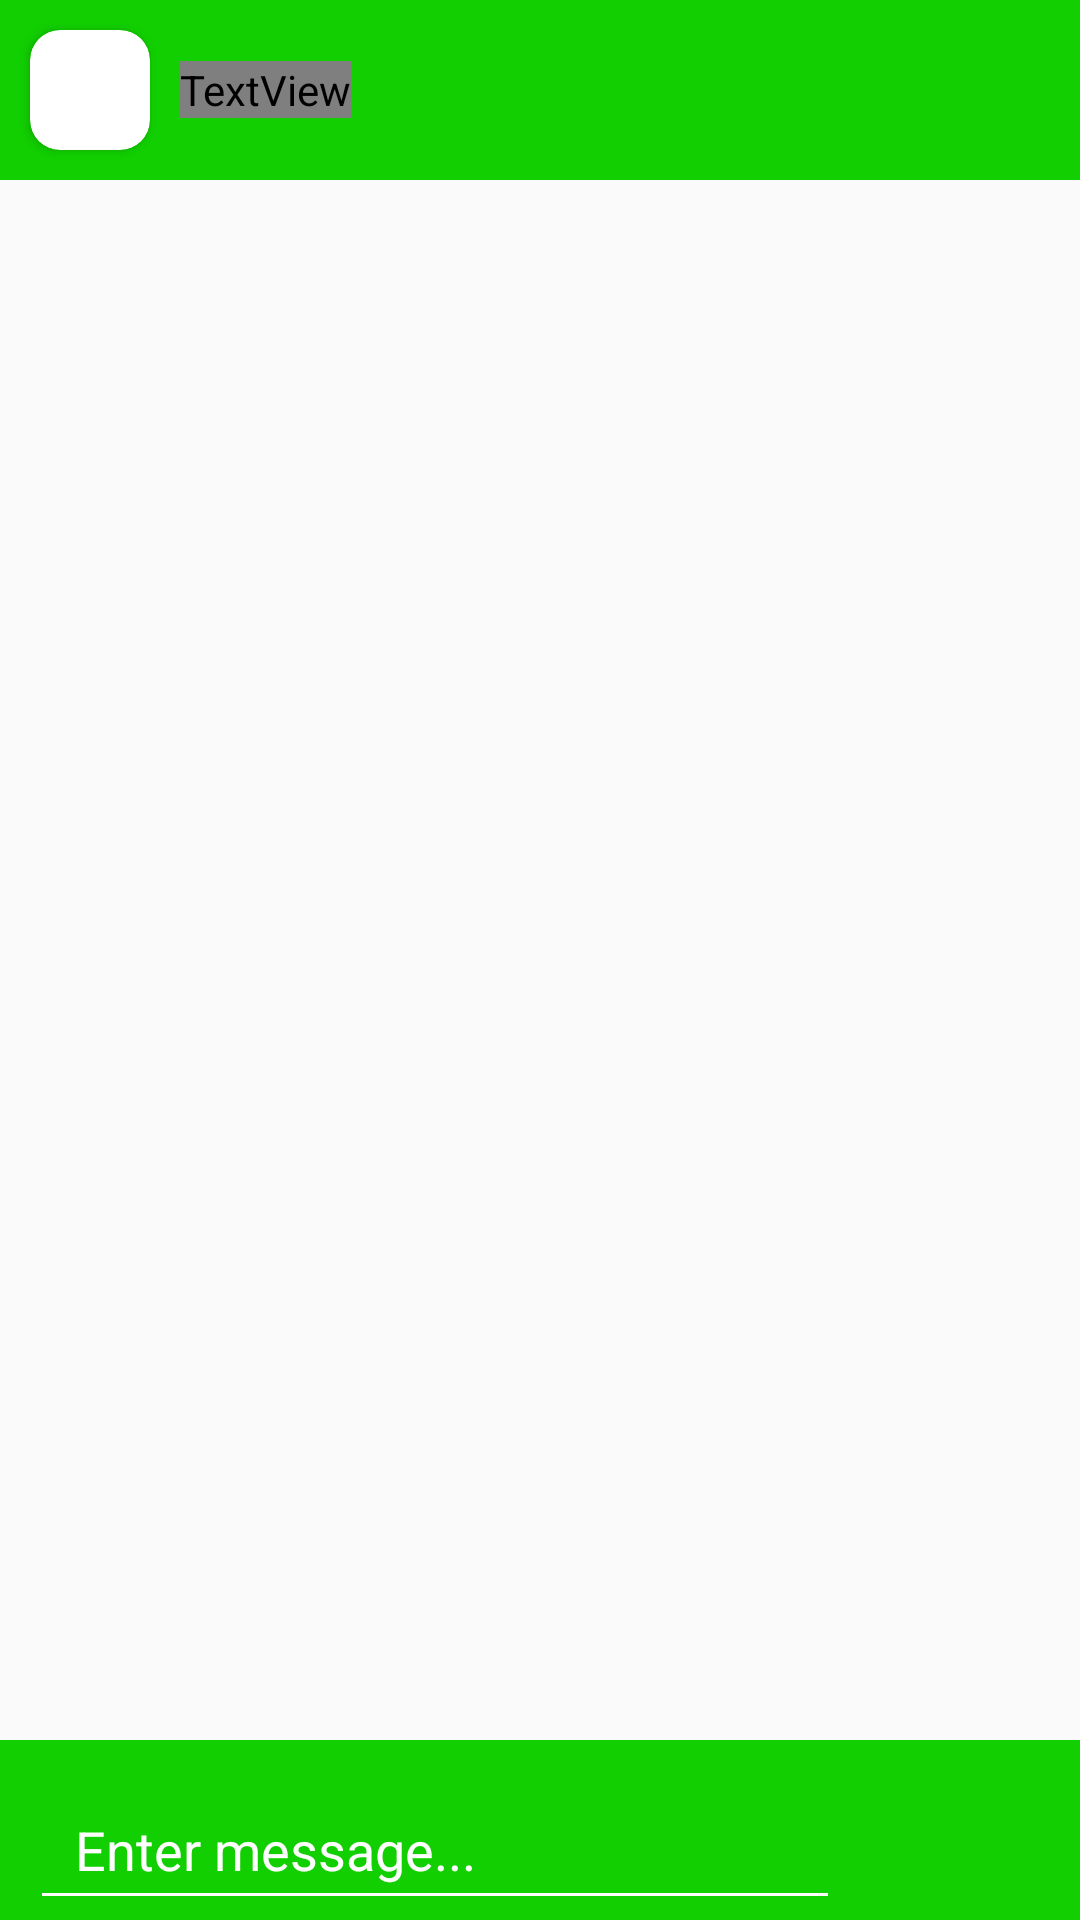

The Android layout XML behind this screen, and the referenced resources:
<!-- AndroidManifest.xml: application theme Theme.ChatApp -->
<!-- res/layout/activity_chatb.xml -->
<?xml version="1.0" encoding="utf-8"?>
<LinearLayout xmlns:android="http://schemas.android.com/apk/res/android"
    xmlns:app="http://schemas.android.com/apk/res-auto"
    android:layout_width="match_parent"
    android:layout_height="match_parent"
    xmlns:tools="http://schemas.android.com/tools"
    android:orientation="vertical">
    <LinearLayout
        android:layout_width="match_parent"
        android:layout_height="60dp"
        android:orientation="horizontal"
        android:gravity="center_vertical"
        android:background="@color/theme">
        <androidx.cardview.widget.CardView
            android:id="@+id/profileImg"
            android:layout_width="wrap_content"
            android:layout_height="wrap_content"
            app:cardCornerRadius="10dp"
            android:layout_marginLeft="10dp"
            app:layout_constraintStart_toStartOf="parent"
            app:layout_constraintTop_toTopOf="parent">

            <ImageView
                android:id="@+id/profileIMG"
                android:layout_width="40dp"
                android:layout_height="40dp"
                tools:srcCompat="@tools:sample/avatars"/>
        </androidx.cardview.widget.CardView>

        <TextView
            android:id="@+id/username"
            android:layout_width="wrap_content"
            android:layout_height="wrap_content"
            android:layout_marginStart="10dp"
            android:fontFamily="@font/baloobhai_semibold"
            android:text="@string/username"
            android:textColor="@color/white"
            android:textSize="20sp"
            app:layout_constraintBottom_toBottomOf="@+id/profileImg"
            app:layout_constraintStart_toEndOf="@+id/profileImg"
            app:layout_constraintTop_toTopOf="@+id/profileImg" />


    </LinearLayout>
    <androidx.recyclerview.widget.RecyclerView
        android:id="@+id/messageRecView"
        android:layout_width="match_parent"
        android:layout_height="wrap_content"
        tools:listitem="@layout/sent_layout"
        android:layout_weight="1"
        />
    <LinearLayout
        android:layout_width="match_parent"
        android:layout_height="wrap_content"
        android:orientation="horizontal"
        android:background="@color/theme">

        <EditText
            android:id="@+id/messageET"
            android:layout_width="match_parent"
            android:layout_height="50dp"
            android:hint="@string/message"
            android:layout_weight="1"
            android:inputType="text"
            android:textColorHint="@color/white"
            android:textColor="@color/white"
            android:layout_marginTop="10dp"
            android:layout_marginHorizontal="10dp"
            android:paddingLeft="15dp"
            android:backgroundTint="@android:color/white"
            />

        <ImageView
            android:id="@+id/sendBTN"
            android:layout_width="40dp"
            android:layout_height="40dp"
            android:layout_gravity="center_vertical"
            android:layout_marginEnd="15dp"
            android:layout_marginStart="15dp"
            android:padding="5dp"
            android:src="@drawable/ic_send_message" />
    </LinearLayout>
</LinearLayout>
<!-- res/layout/sent_layout.xml (included above) -->
<?xml version="1.0" encoding="utf-8"?>
<androidx.constraintlayout.widget.ConstraintLayout xmlns:android="http://schemas.android.com/apk/res/android"
    xmlns:app="http://schemas.android.com/apk/res-auto"
    xmlns:tools="http://schemas.android.com/tools"
    android:layout_width="match_parent"
    android:layout_marginTop="7dp"
    android:layout_marginEnd="10dp"
    android:layout_height="wrap_content"
    android:layout_marginHorizontal="5dp">


    <androidx.constraintlayout.widget.ConstraintLayout
        android:layout_width="wrap_content"
        android:layout_height="wrap_content"
        android:orientation="vertical"
        android:background="@drawable/rounded_rect_send"
        android:layout_marginBottom="7dp"
        app:layout_constraintBottom_toBottomOf="parent"
        app:layout_constraintEnd_toEndOf="parent"
        app:layout_constraintTop_toTopOf="parent" >

        <TextView
            android:id="@+id/messageTV"
            android:layout_width="wrap_content"
            android:layout_height="wrap_content"
            android:fontFamily="@font/baloobhai_regular"
            android:paddingStart="8dp"
            android:maxWidth="@dimen/_230sdp"
            android:paddingTop="8dp"
            android:paddingEnd="8dp"
            android:text="@string/hello"
            android:textColor="@color/white"
            android:textSize="16sp"
            app:layout_constraintEnd_toEndOf="parent"
            app:layout_constraintStart_toStartOf="parent"
            app:layout_constraintTop_toTopOf="parent" />

        <TextView
            android:id="@+id/tvTime"
            android:layout_width="match_parent"
            android:layout_height="wrap_content"
            android:gravity="start"
            android:textColor="#F1EAEA"
            android:padding="5dp"
            android:text="time"
            app:layout_constraintBottom_toBottomOf="parent"
            app:layout_constraintStart_toStartOf="parent"
            app:layout_constraintTop_toBottomOf="@+id/messageTV" />



    </androidx.constraintlayout.widget.ConstraintLayout>
</androidx.constraintlayout.widget.ConstraintLayout>
<!-- resources referenced by this layout -->
<resources>
  <color name="theme">#11CF00</color>
  <color name="white">#FFFFFFFF</color>
  <!-- drawable rounded_rect_send (drawable) -->
  <shape xmlns:android="http://schemas.android.com/apk/res/android"
      android:shape="rectangle">
      <solid android:color="#31A4D1" />
      <corners
          android:topLeftRadius="10dp"
          android:bottomRightRadius="10dp"
          android:bottomLeftRadius="10dp"/>
  </shape>
  <string name="hello">hello</string>
  <string name="message">Enter message...</string>
  <string name="username">Username</string>
  <style name="Theme.ChatApp" parent="Base.Theme.ChatApp" />
  <style name="Base.Theme.ChatApp" parent="Theme.AppCompat.DayNight.NoActionBar">
          
          
      </style>
</resources>
